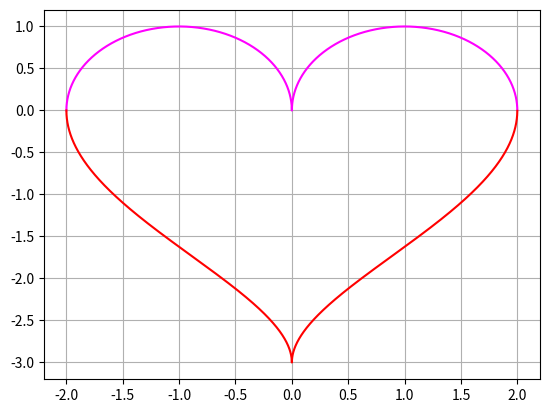

Recreate this plot in Python.
import matplotlib.pyplot as plt
import math
import numpy as np


def f_1(x):
    return math.sqrt(1-(abs(x)-1)**2)


def f_2(x):
    return -3*math.sqrt(1-math.sqrt(abs(x)/2))


def drawHeart(fx, colorDraw):
    x_array = np.arange(-2, 2, 0.00001)
    y_array = list(map(fx, x_array))
    plt.plot(x_array, y_array, color=colorDraw)


drawHeart(f_1, 'magenta')
drawHeart(f_2, 'red')

plt.grid()
plt.show()
